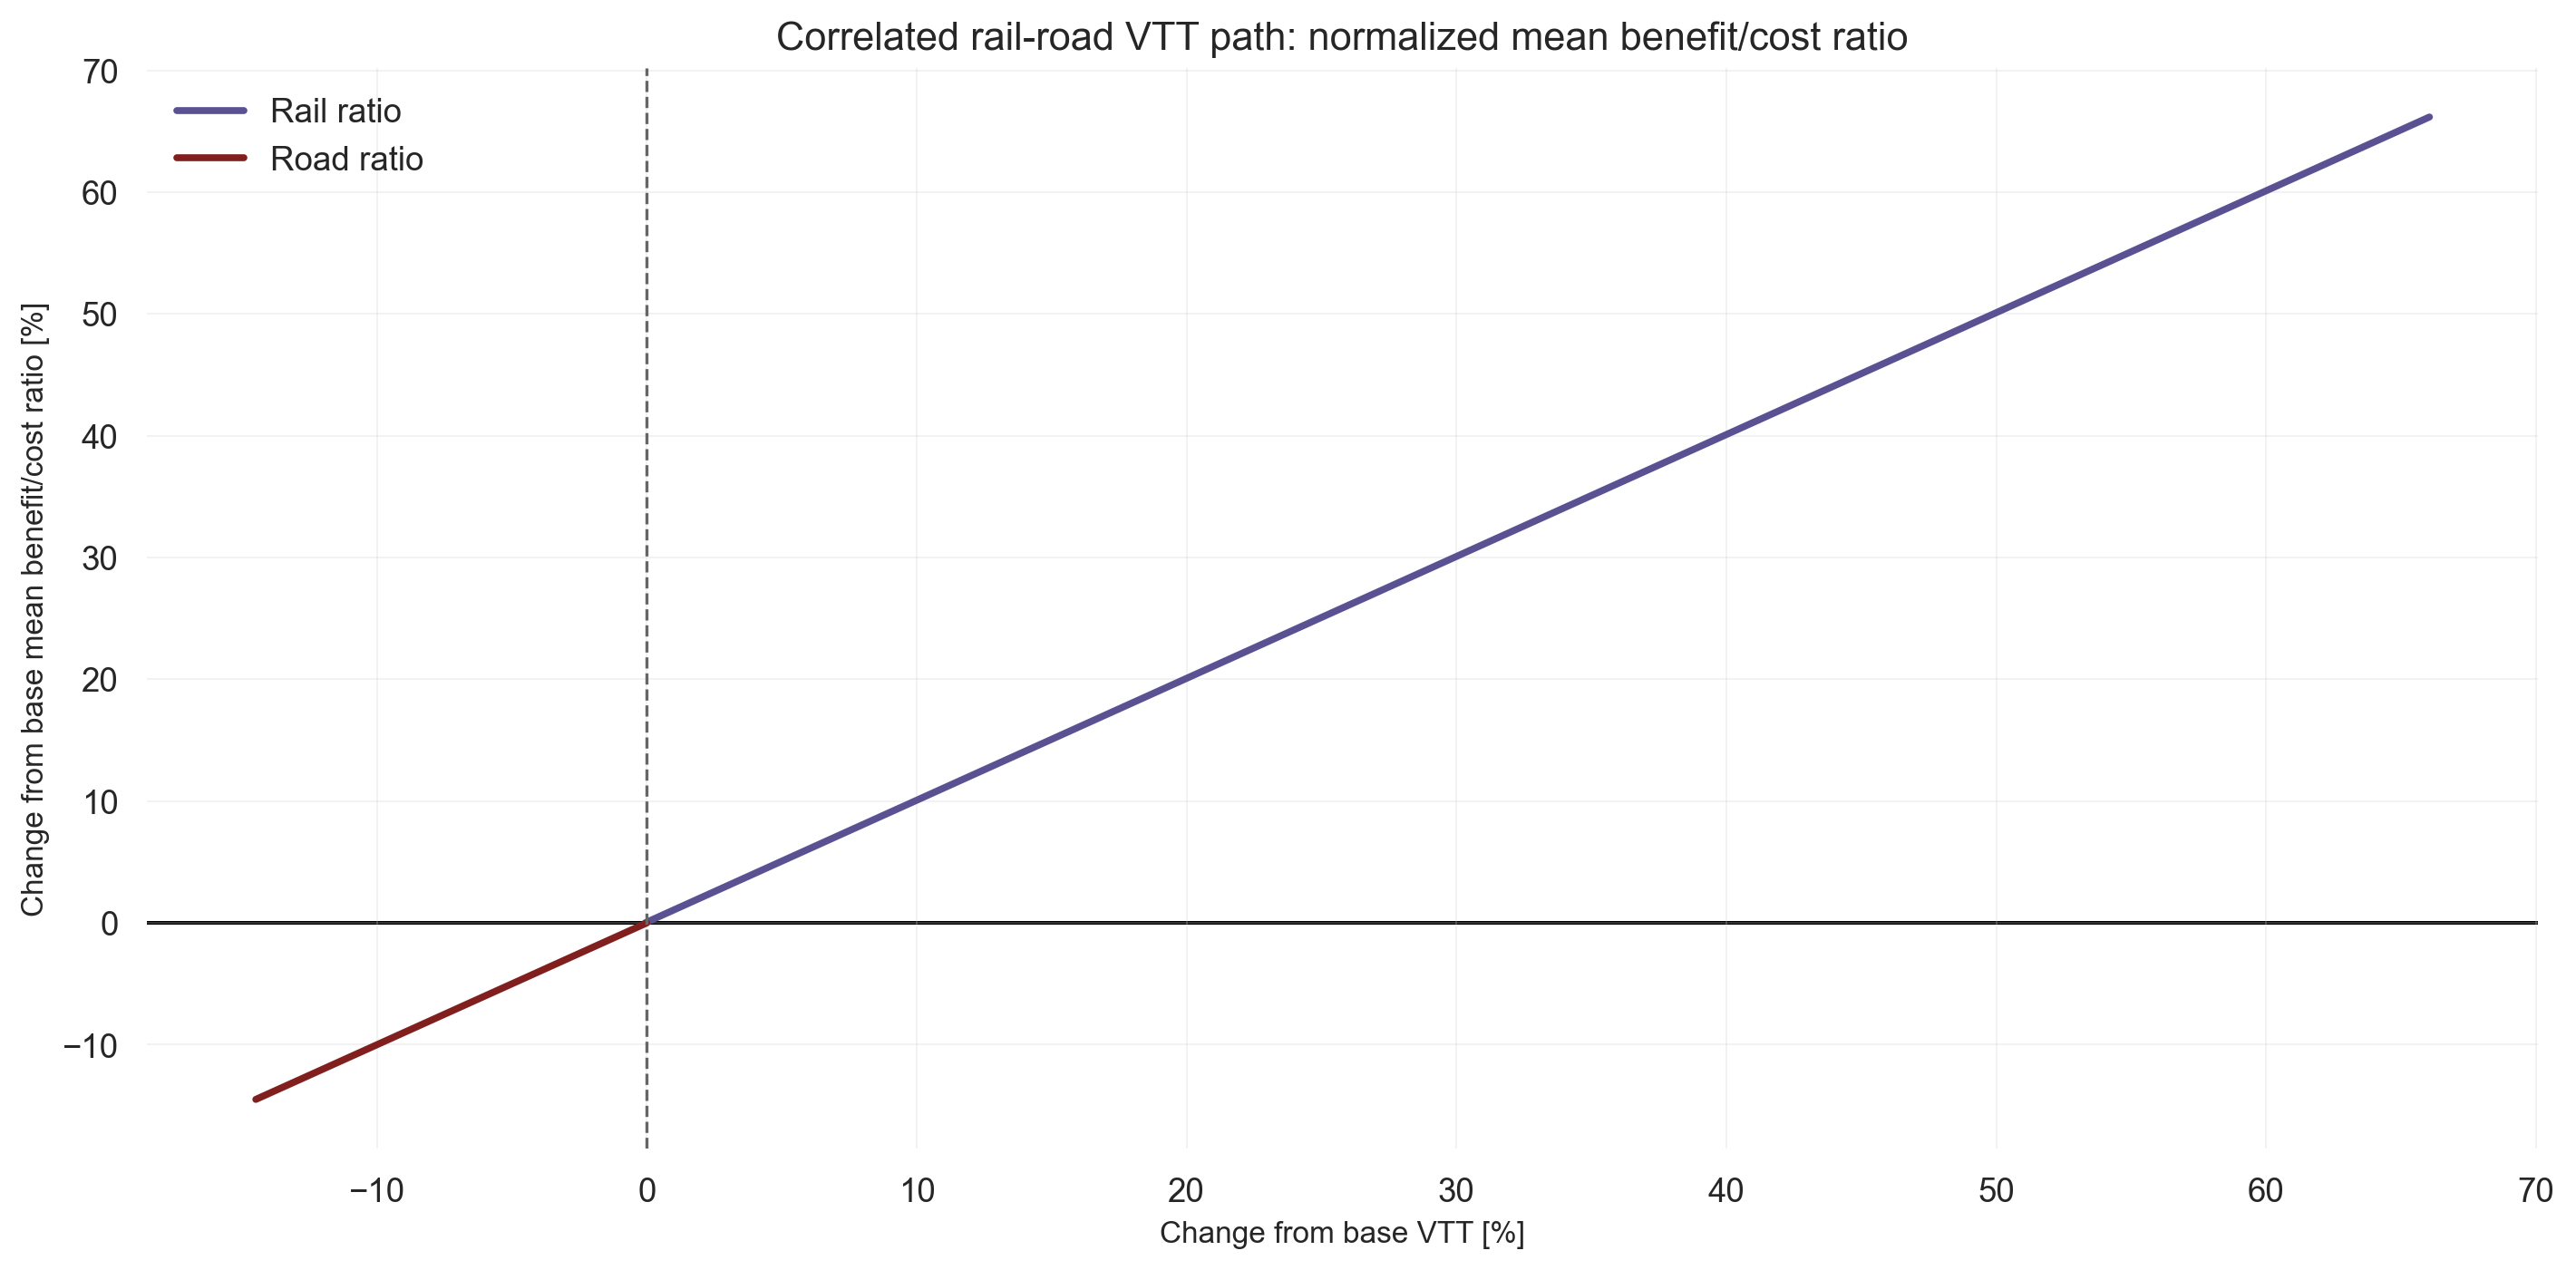

Data behind this chart, as committed beside it:
step, vtt_chf_per_hour_rail, vtt_chf_per_hour_road, mean_ratio_rail, mean_ratio_road, rail_vtt_pct_change, road_vtt_pct_change, rail_ratio_pct_change, road_ratio_pct_change
0, 15.19, 26.85, 0.4945, 5.32, -0.06579, -14.49, 0.0, -14.49
1, 15.44, 26.96, 0.5027, 5.343, 1.587, -14.13, 1.654, -14.13
2, 15.69, 27.08, 0.5109, 5.365, 3.24, -13.77, 3.308, -13.77
3, 15.94, 27.19, 0.519, 5.388, 4.893, -13.4, 4.962, -13.4
4, 16.2, 27.3, 0.5272, 5.411, 6.546, -13.04, 6.616, -13.04
5, 16.45, 27.42, 0.5354, 5.433, 8.199, -12.68, 8.27, -12.68
6, 16.7, 27.53, 0.5436, 5.456, 9.852, -12.32, 9.924, -12.32
7, 16.95, 27.65, 0.5518, 5.478, 11.5, -11.95, 11.58, -11.95
8, 17.2, 27.76, 0.5599, 5.501, 13.16, -11.59, 13.23, -11.59
9, 17.45, 27.87, 0.5681, 5.523, 14.81, -11.23, 14.89, -11.23
10, 17.7, 27.99, 0.5763, 5.546, 16.46, -10.87, 16.54, -10.87
11, 17.95, 28.1, 0.5845, 5.568, 18.12, -10.51, 18.19, -10.51
12, 18.2, 28.21, 0.5927, 5.591, 19.77, -10.14, 19.85, -10.14
13, 18.46, 28.33, 0.6008, 5.613, 21.42, -9.781, 21.5, -9.781
14, 18.71, 28.44, 0.609, 5.636, 23.08, -9.419, 23.16, -9.419
15, 18.96, 28.56, 0.6172, 5.658, 24.73, -9.057, 24.81, -9.057
16, 19.21, 28.67, 0.6254, 5.681, 26.38, -8.694, 26.46, -8.694
17, 19.46, 28.78, 0.6336, 5.704, 28.03, -8.332, 28.12, -8.332
18, 19.71, 28.9, 0.6417, 5.726, 29.69, -7.97, 29.77, -7.97
19, 19.96, 29.01, 0.6499, 5.749, 31.34, -7.607, 31.43, -7.607
20, 20.21, 29.12, 0.6581, 5.771, 32.99, -7.245, 33.08, -7.245
21, 20.47, 29.24, 0.6663, 5.794, 34.65, -6.883, 34.74, -6.883
22, 20.72, 29.35, 0.6744, 5.816, 36.3, -6.521, 36.39, -6.521
23, 20.97, 29.47, 0.6826, 5.839, 37.95, -6.158, 38.04, -6.158
24, 21.22, 29.58, 0.6908, 5.861, 39.61, -5.796, 39.7, -5.796
25, 21.47, 29.69, 0.699, 5.884, 41.26, -5.434, 41.35, -5.434
26, 21.72, 29.81, 0.7072, 5.906, 42.91, -5.072, 43.01, -5.072
27, 21.97, 29.92, 0.7153, 5.929, 44.56, -4.709, 44.66, -4.709
28, 22.22, 30.04, 0.7235, 5.951, 46.22, -4.347, 46.31, -4.347
29, 22.48, 30.15, 0.7317, 5.974, 47.87, -3.985, 47.97, -3.985
30, 22.73, 30.26, 0.7399, 5.997, 49.52, -3.623, 49.62, -3.623
31, 22.98, 30.38, 0.7481, 6.019, 51.18, -3.26, 51.28, -3.26
32, 23.23, 30.49, 0.7562, 6.042, 52.83, -2.898, 52.93, -2.898
33, 23.48, 30.6, 0.7644, 6.064, 54.48, -2.536, 54.58, -2.536
34, 23.73, 30.72, 0.7726, 6.087, 56.13, -2.174, 56.24, -2.174
35, 23.98, 30.83, 0.7808, 6.109, 57.79, -1.811, 57.89, -1.811
36, 24.23, 30.95, 0.789, 6.132, 59.44, -1.449, 59.55, -1.449
37, 24.49, 31.06, 0.7971, 6.154, 61.09, -1.087, 61.2, -1.087
38, 24.74, 31.17, 0.8053, 6.177, 62.75, -0.7245, 62.85, -0.7245
39, 24.99, 31.29, 0.8135, 6.199, 64.4, -0.3623, 64.51, -0.3623
40, 25.24, 31.4, 0.8217, 6.222, 66.05, 0.0, 66.16, 0.0
